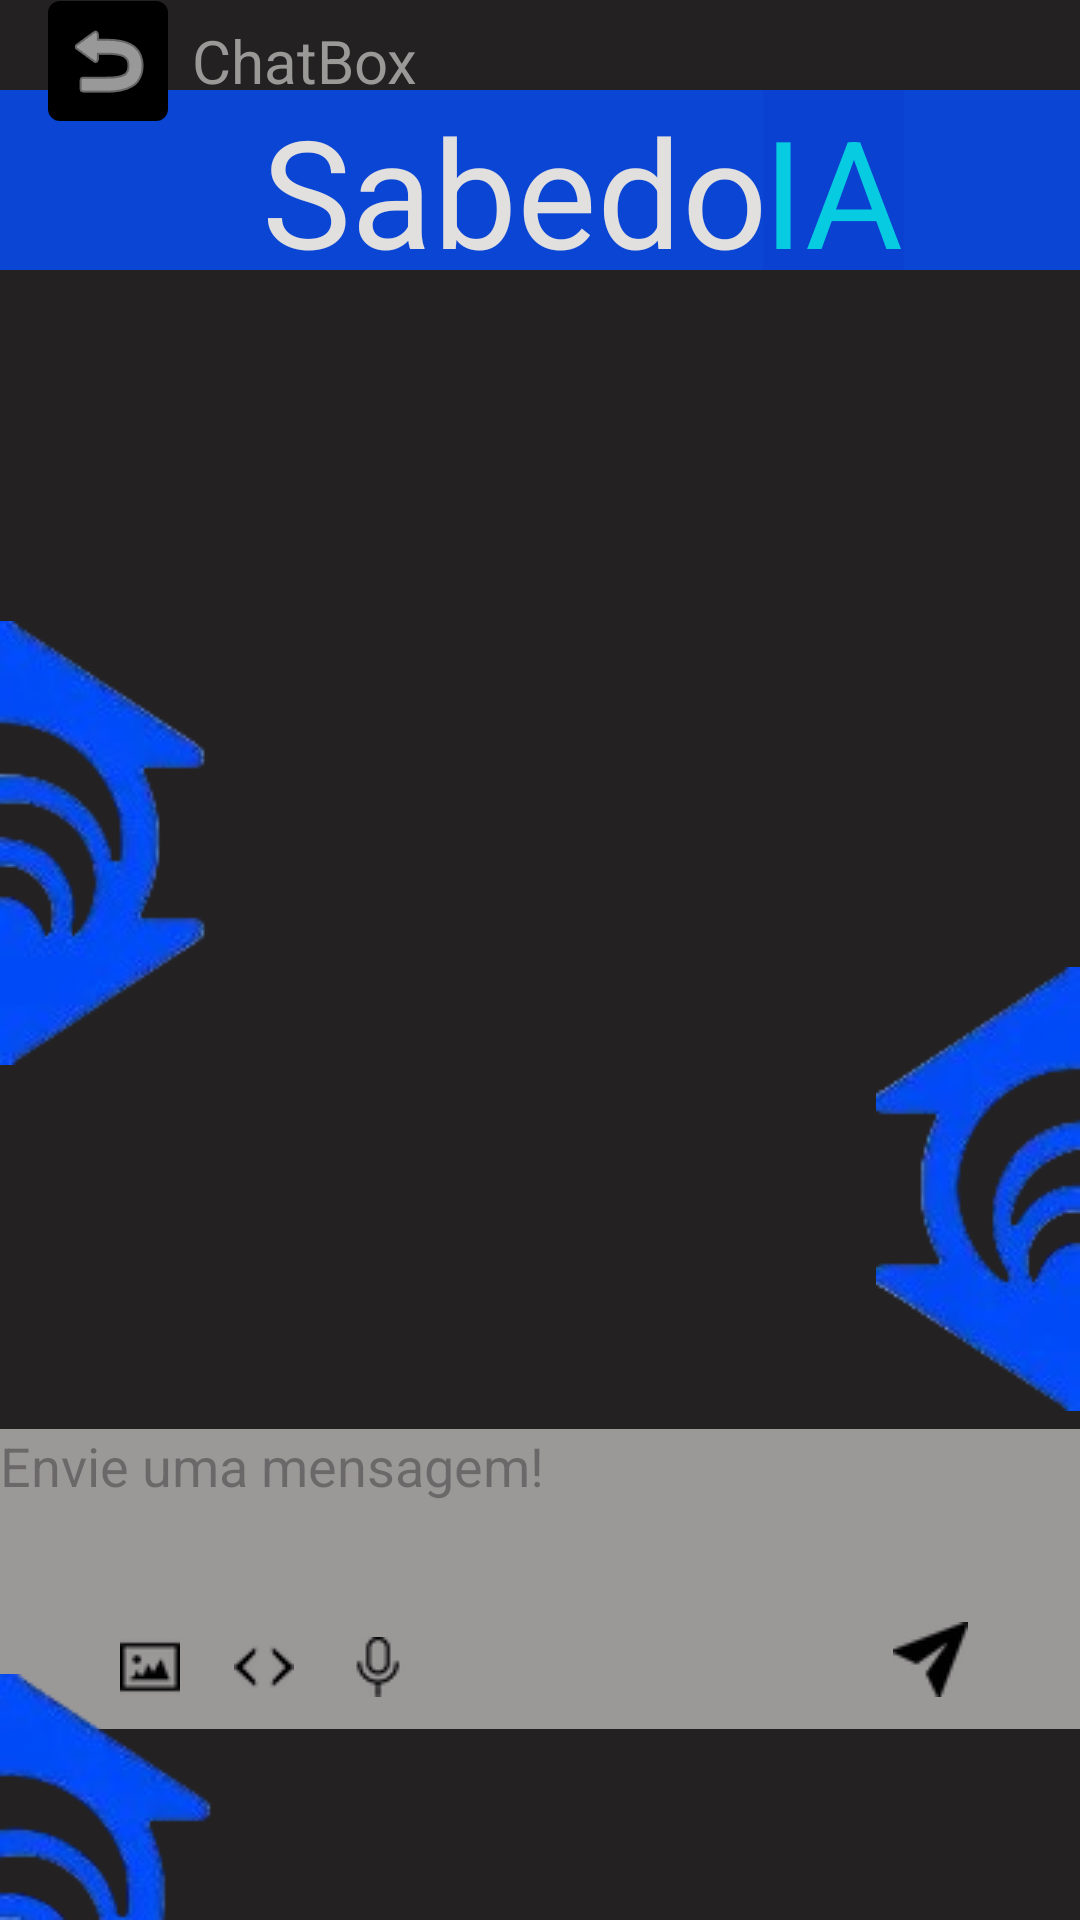

Reconstruct the res/layout file that produces this screen, plus the resources it refers to.
<!-- AndroidManifest.xml: application theme Theme.UniforLibraryTelaDeCriarConta -->
<!-- res/layout/activity_chatbox.xml -->
<?xml version="1.0" encoding="utf-8"?>
<androidx.constraintlayout.widget.ConstraintLayout xmlns:android="http://schemas.android.com/apk/res/android"
    xmlns:app="http://schemas.android.com/apk/res-auto"
    xmlns:tools="http://schemas.android.com/tools"
    android:id="@+id/main"
    android:layout_width="match_parent"
    android:layout_height="match_parent"
    android:background="#232121"
    tools:context=".ChatBoxActivity">

    <TextView
        android:id="@+id/textView"
        android:layout_width="fill_parent"
        android:layout_height="60dp"
        android:background="#0A45D3"
        android:gravity="center_horizontal"
        android:text="Sabedor"
        android:textColor="#E2DFDF"
        android:textSize="50sp"
        app:layout_constraintBottom_toBottomOf="parent"
        app:layout_constraintEnd_toEndOf="parent"
        app:layout_constraintHorizontal_bias="0.0"
        app:layout_constraintStart_toStartOf="parent"
        app:layout_constraintTop_toTopOf="parent"
        app:layout_constraintVertical_bias="0.052" />

    <ImageButton
        android:id="@+id/btnBackChat"
        android:layout_width="40dp"
        android:layout_height="40dp"
        android:layout_marginStart="16dp"
        android:background="@drawable/bg_blue_rounded_square"
        android:backgroundTint="#000000"
        android:padding="8dp"
        android:src="@android:drawable/ic_menu_revert"
        app:layout_constraintBottom_toBottomOf="@+id/textView2"
        app:layout_constraintStart_toStartOf="parent"
        app:layout_constraintTop_toTopOf="@+id/textView2"
        app:tint="#FFFFFF" />

    <TextView
        android:id="@+id/textView2"
        android:layout_width="wrap_content"
        android:layout_height="wrap_content"
        android:layout_marginStart="8dp"
        android:text="ChatBox"
        android:textColor="#9B9898"
        android:textSize="20sp"
        app:layout_constraintBottom_toBottomOf="parent"
        app:layout_constraintStart_toEndOf="@+id/btnBackChat"
        app:layout_constraintTop_toTopOf="parent"
        app:layout_constraintVertical_bias="0.011" />

    <TextView
        android:id="@+id/textView4"
        android:layout_width="wrap_content"
        android:layout_height="60dp"
        android:background="#0A41D0"
        android:text="IA"
        android:textColor="#07CBE0"
        android:textSize="50sp"
        app:layout_constraintBottom_toBottomOf="parent"
        app:layout_constraintEnd_toEndOf="parent"
        app:layout_constraintHorizontal_bias="0.813"
        app:layout_constraintStart_toStartOf="parent"
        app:layout_constraintTop_toTopOf="parent"
        app:layout_constraintVertical_bias="0.052" />

    <EditText
        android:id="@+id/editTextTextMultiLine"
        android:layout_width="wrap_content"
        android:layout_height="100dp"
        android:width="380dp"
        android:background="#474545"
        android:backgroundTint="#9B9898"
        android:ems="10"
        android:gravity="start|top"
        android:hint="Envie uma mensagem!"
        android:inputType="textMultiLine"
        app:layout_constraintBottom_toBottomOf="parent"
        app:layout_constraintEnd_toEndOf="parent"
        app:layout_constraintHorizontal_bias="0.516"
        app:layout_constraintStart_toStartOf="parent"
        app:layout_constraintTop_toTopOf="parent"
        app:layout_constraintVertical_bias="0.882" />

    <ImageButton
        android:id="@+id/imageButton4"
        android:layout_width="wrap_content"
        android:layout_height="wrap_content"
        android:backgroundTint="#9B9898"
        app:layout_constraintBottom_toBottomOf="parent"
        app:layout_constraintEnd_toEndOf="parent"
        app:layout_constraintHorizontal_bias="0.919"
        app:layout_constraintStart_toStartOf="parent"
        app:layout_constraintTop_toTopOf="parent"
        app:layout_constraintVertical_bias="0.892"
        app:srcCompat="@drawable/send_icon4" />

    <ImageButton
        android:id="@+id/imageButton5"
        android:layout_width="wrap_content"
        android:layout_height="wrap_content"
        android:backgroundTint="#9B9898"
        app:layout_constraintBottom_toBottomOf="parent"
        app:layout_constraintEnd_toEndOf="parent"
        app:layout_constraintHorizontal_bias="0.089"
        app:layout_constraintStart_toStartOf="parent"
        app:layout_constraintTop_toTopOf="parent"
        app:layout_constraintVertical_bias="0.893"
        app:srcCompat="@drawable/image_icon" />

    <ImageButton
        android:id="@+id/imageButton6"
        android:layout_width="wrap_content"
        android:layout_height="wrap_content"
        android:backgroundTint="#9B9898"
        app:layout_constraintBottom_toBottomOf="parent"
        app:layout_constraintEnd_toEndOf="parent"
        app:layout_constraintHorizontal_bias="0.209"
        app:layout_constraintStart_toStartOf="parent"
        app:layout_constraintTop_toTopOf="parent"
        app:layout_constraintVertical_bias="0.893"
        app:srcCompat="@drawable/brackets_icon" />

    <ImageButton
        android:id="@+id/imageButton7"
        android:layout_width="wrap_content"
        android:layout_height="wrap_content"
        android:backgroundTint="#9B9898"
        app:layout_constraintBottom_toBottomOf="parent"
        app:layout_constraintEnd_toEndOf="parent"
        app:layout_constraintHorizontal_bias="0.329"
        app:layout_constraintStart_toStartOf="parent"
        app:layout_constraintTop_toTopOf="parent"
        app:layout_constraintVertical_bias="0.893"
        app:srcCompat="@drawable/microphone_icon" />

    <ImageView
        android:id="@+id/imageView4"
        android:layout_width="wrap_content"
        android:layout_height="wrap_content"
        app:layout_constraintBottom_toBottomOf="parent"
        app:layout_constraintEnd_toEndOf="parent"
        app:layout_constraintHorizontal_bias="0.0"
        app:layout_constraintStart_toStartOf="parent"
        app:layout_constraintTop_toTopOf="parent"
        app:layout_constraintVertical_bias="0.421"
        app:srcCompat="@drawable/unifor_logol_photoroom" />

    <ImageView
        android:id="@+id/imageView5"
        android:layout_width="wrap_content"
        android:layout_height="wrap_content"
        app:layout_constraintBottom_toBottomOf="parent"
        app:layout_constraintEnd_toEndOf="parent"
        app:layout_constraintHorizontal_bias="1.0"
        app:layout_constraintStart_toStartOf="parent"
        app:layout_constraintTop_toTopOf="parent"
        app:layout_constraintVertical_bias="0.655"
        app:srcCompat="@drawable/unifor_logor_photoroom" />

    <ImageView
        android:id="@+id/imageView6"
        android:layout_width="wrap_content"
        android:layout_height="wrap_content"
        app:layout_constraintBottom_toBottomOf="parent"
        app:layout_constraintEnd_toEndOf="parent"
        app:layout_constraintHorizontal_bias="0.0"
        app:layout_constraintStart_toStartOf="parent"
        app:layout_constraintTop_toTopOf="parent"
        app:layout_constraintVertical_bias="1.0"
        app:srcCompat="@drawable/unifor_logodown_photoroom" />

    <androidx.recyclerview.widget.RecyclerView
        android:id="@+id/rvChat"
        android:layout_width="match_parent"
        android:layout_height="0dp"
        android:layout_marginHorizontal="16dp"
        android:layout_marginTop="120dp"
        android:layout_marginBottom="16dp"
        app:layout_constraintBottom_toTopOf="@+id/editTextTextMultiLine"
        app:layout_constraintTop_toTopOf="parent"
        tools:listitem="@layout/item_message_ai" />

</androidx.constraintlayout.widget.ConstraintLayout>
<!-- res/layout/item_message_ai.xml (included above) -->
<?xml version="1.0" encoding="utf-8"?>
<LinearLayout xmlns:android="http://schemas.android.com/apk/res/android"
    xmlns:app="http://schemas.android.com/apk/res-auto"
    android:layout_width="match_parent"
    android:layout_height="wrap_content"
    android:gravity="start"
    android:orientation="horizontal"
    android:padding="8dp">

    <ImageView
        android:layout_width="32dp"
        android:layout_height="32dp"
        android:layout_gravity="bottom"
        android:layout_marginEnd="8dp"
        android:src="@drawable/brackets_icon"
        app:tint="#07CBE0" />

    <TextView
        android:id="@+id/tvMessage"
        android:layout_width="wrap_content"
        android:layout_height="wrap_content"
        android:layout_marginEnd="64dp"
        android:background="@drawable/bg_blue_rounded_square"
        android:backgroundTint="#474545"
        android:padding="12dp"
        android:text="Resposta do SabedorIA"
        android:textColor="#FFFFFF"
        android:textSize="16sp" />
</LinearLayout>
<!-- resources referenced by this layout -->
<resources>
  <!-- drawable bg_blue_rounded_square (drawable) -->
  <shape xmlns:android="http://schemas.android.com/apk/res/android">
      <solid android:color="@color/blue" />
      <corners android:radius="4dp" />
  </shape>
  <!-- drawable brackets_icon: png bitmap (drawable, 570 bytes) -->
  <!-- drawable image_icon: png bitmap (drawable, 610 bytes) -->
  <!-- drawable microphone_icon: png bitmap (drawable, 642 bytes) -->
  <!-- drawable send_icon4: png bitmap (drawable, 774 bytes) -->
  <!-- drawable unifor_logodown_photoroom: png bitmap (drawable, 8364 bytes) -->
  <!-- drawable unifor_logol_photoroom: png bitmap (drawable, 14963 bytes) -->
  <!-- drawable unifor_logor_photoroom: png bitmap (drawable, 14613 bytes) -->
  <style name="Theme.UniforLibraryTelaDeCriarConta" parent="Base.Theme.UniforLibraryTelaDeCriarConta" />
  <color name="blue">#0055FF</color>
  <style name="Base.Theme.UniforLibraryTelaDeCriarConta" parent="Theme.Material3.DayNight.NoActionBar">
          
          
      </style>
</resources>
